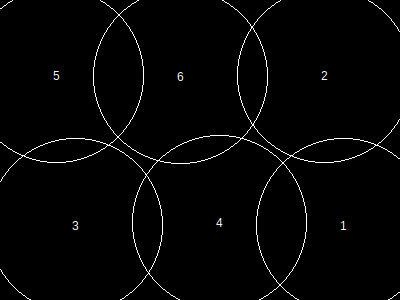

Data behind this chart, as committed beside it:
, x, y, height, r, area, overlap, overflow, forwardOverlap, backwardOverlap, regionX, regionY, regionArea, regionCoveredArea, regionCıııoveredPercentage, regionOverlap, regionOverflow, regionCoveredPercentage
1, 344, 226, 151, 87, 24033, 0, 3678, 0, 0, 400, 300, 120000, 115705, 0, 17086, 11407, 96.42
2, 325, 76, 151, 87, 24033, 1416, 1436, 0, 0, 400, 300, 120000, 115705, 0, 17086, 11407, 96.42
3, 76, 226, 151, 87, 24033, 0, 1525, 0, 0, 400, 300, 120000, 115705, 0, 17086, 11407, 96.42
4, 220, 223, 151, 87, 24033, 6412, 548, 0, 0, 400, 300, 120000, 115705, 0, 17086, 11407, 96.42
5, 57, 76, 151, 87, 24033, 1416, 3589, 0, 0, 400, 300, 120000, 115705, 0, 17086, 11407, 96.42
6, 181, 77, 151, 87, 24033, 7842, 631, 0, 0, 400, 300, 120000, 115705, 0, 17086, 11407, 96.42
